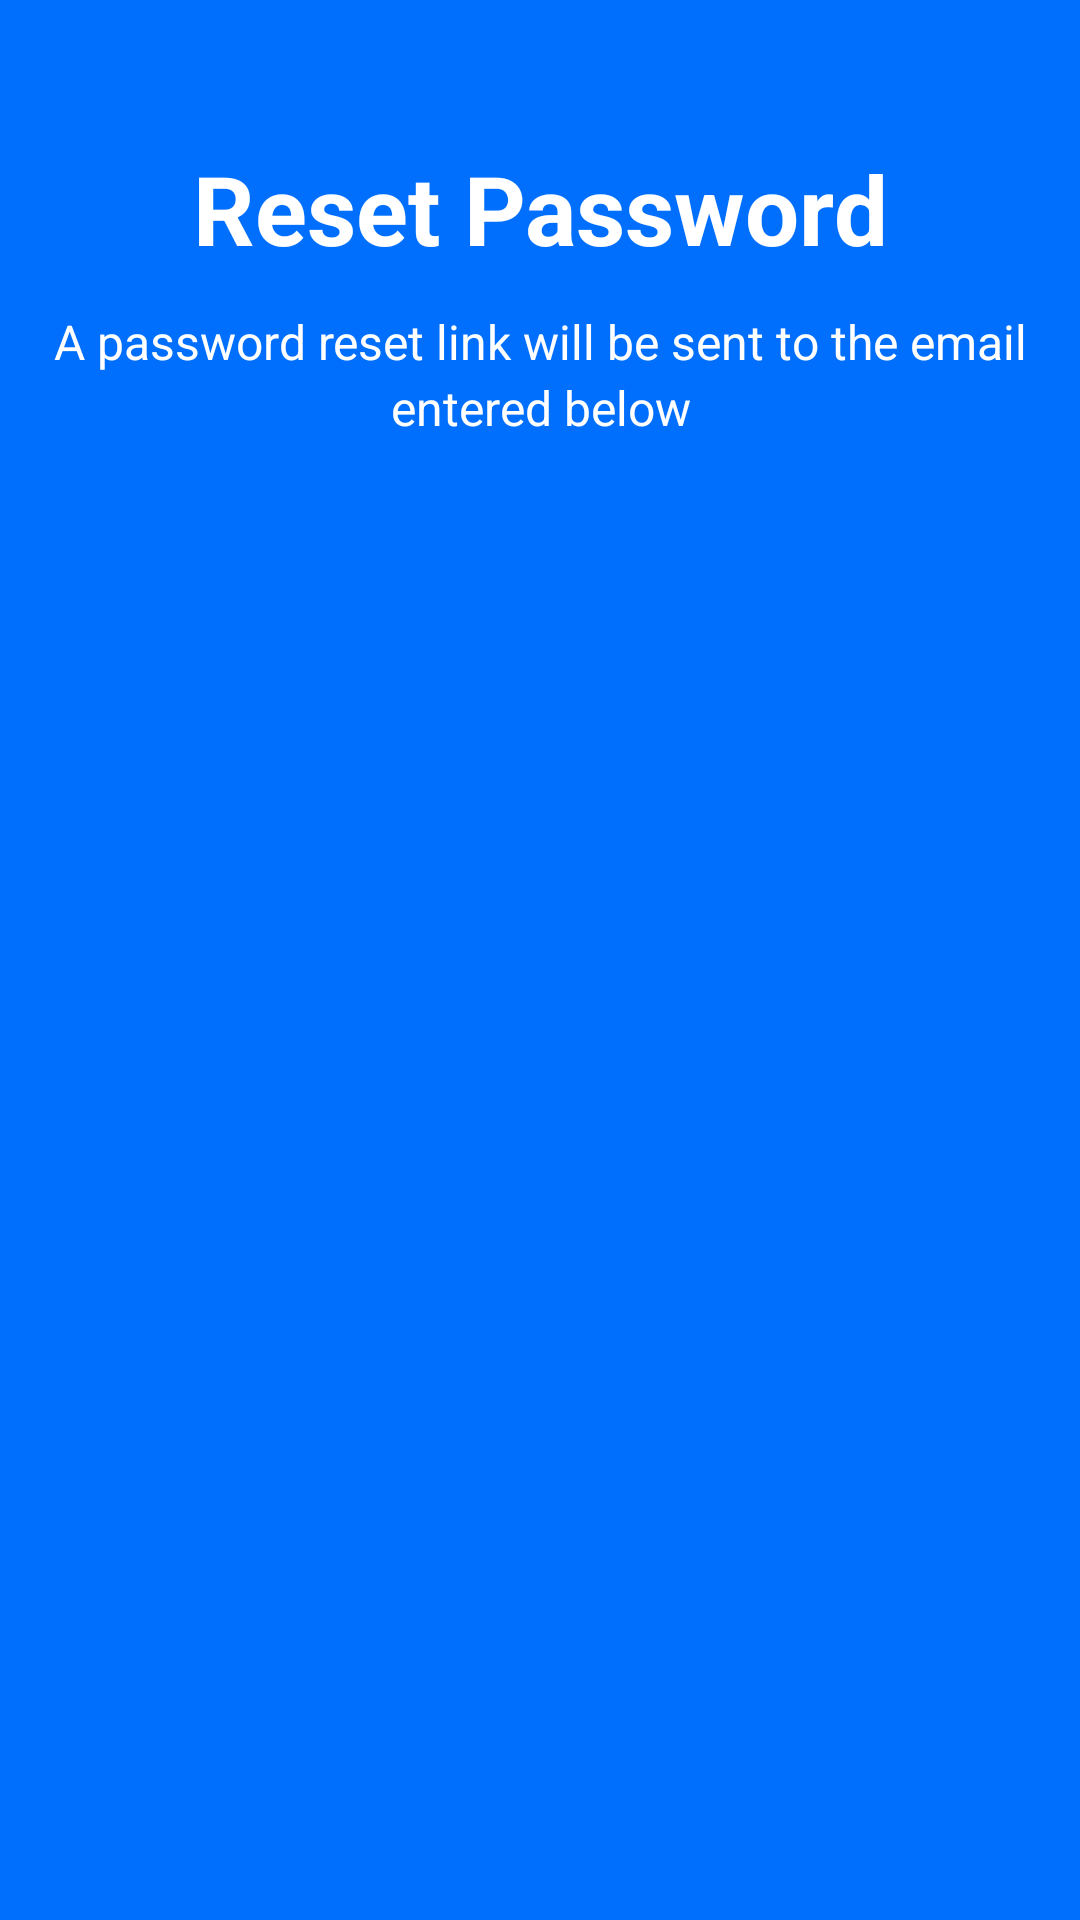

Here is an Android app screen rendered from its layout file. Give the layout XML and the strings, colors and styles it references.
<!-- AndroidManifest.xml: application theme Theme.FinderJob -->
<!-- res/layout/activity_welcome.xml -->
<?xml version="1.0" encoding="utf-8"?>
<LinearLayout xmlns:android="http://schemas.android.com/apk/res/android"
    xmlns:app="http://schemas.android.com/apk/res-auto"
    xmlns:tools="http://schemas.android.com/tools"
    android:id="@+id/main"
    android:layout_width="match_parent"
    android:layout_height="match_parent"
    tools:context=".WelcomeActivity"
    android:gravity="center"
    android:background="@color/main"
    android:orientation="vertical">

    <LinearLayout
        android:layout_width="match_parent"
        android:layout_height="match_parent"
        android:orientation="vertical"
        >

        <TextView
            android:layout_width="match_parent"
            android:layout_height="wrap_content"
            android:text="@string/reset_password"
            android:textSize="32sp"
            android:textStyle="bold"
            android:layout_marginStart="16dp"
            android:layout_marginEnd="16dp"
            android:layout_marginTop="48dp"
            android:gravity="center_horizontal"
            android:textColor="@color/white"/>
        <TextView
            android:layout_width="match_parent"
            android:layout_height="wrap_content"
            android:textSize="16sp"
            android:text="@string/reset_password_subtitle"
            android:layout_marginStart="16dp"
            android:layout_marginEnd="16dp"
            android:lineHeight="22dp"
            android:layout_marginTop="12dp"
            android:textColor="@color/white"
            android:gravity="center_horizontal"
            tools:ignore="UnusedAttribute" />


    </LinearLayout>
</LinearLayout>
<!-- resources referenced by this layout -->
<resources>
  <color name="main">#006FFD</color>
  <color name="white">#FFFFFFFF</color>
  <string name="reset_password">Reset Password</string>
  <string name="reset_password_subtitle">A password reset link will be sent to the email entered below</string>
  <style name="Theme.FinderJob" parent="Base.Theme.FinderJob" />
  <style name="Base.Theme.FinderJob" parent="Theme.Material3.DayNight.NoActionBar">
          
          
      </style>
</resources>
